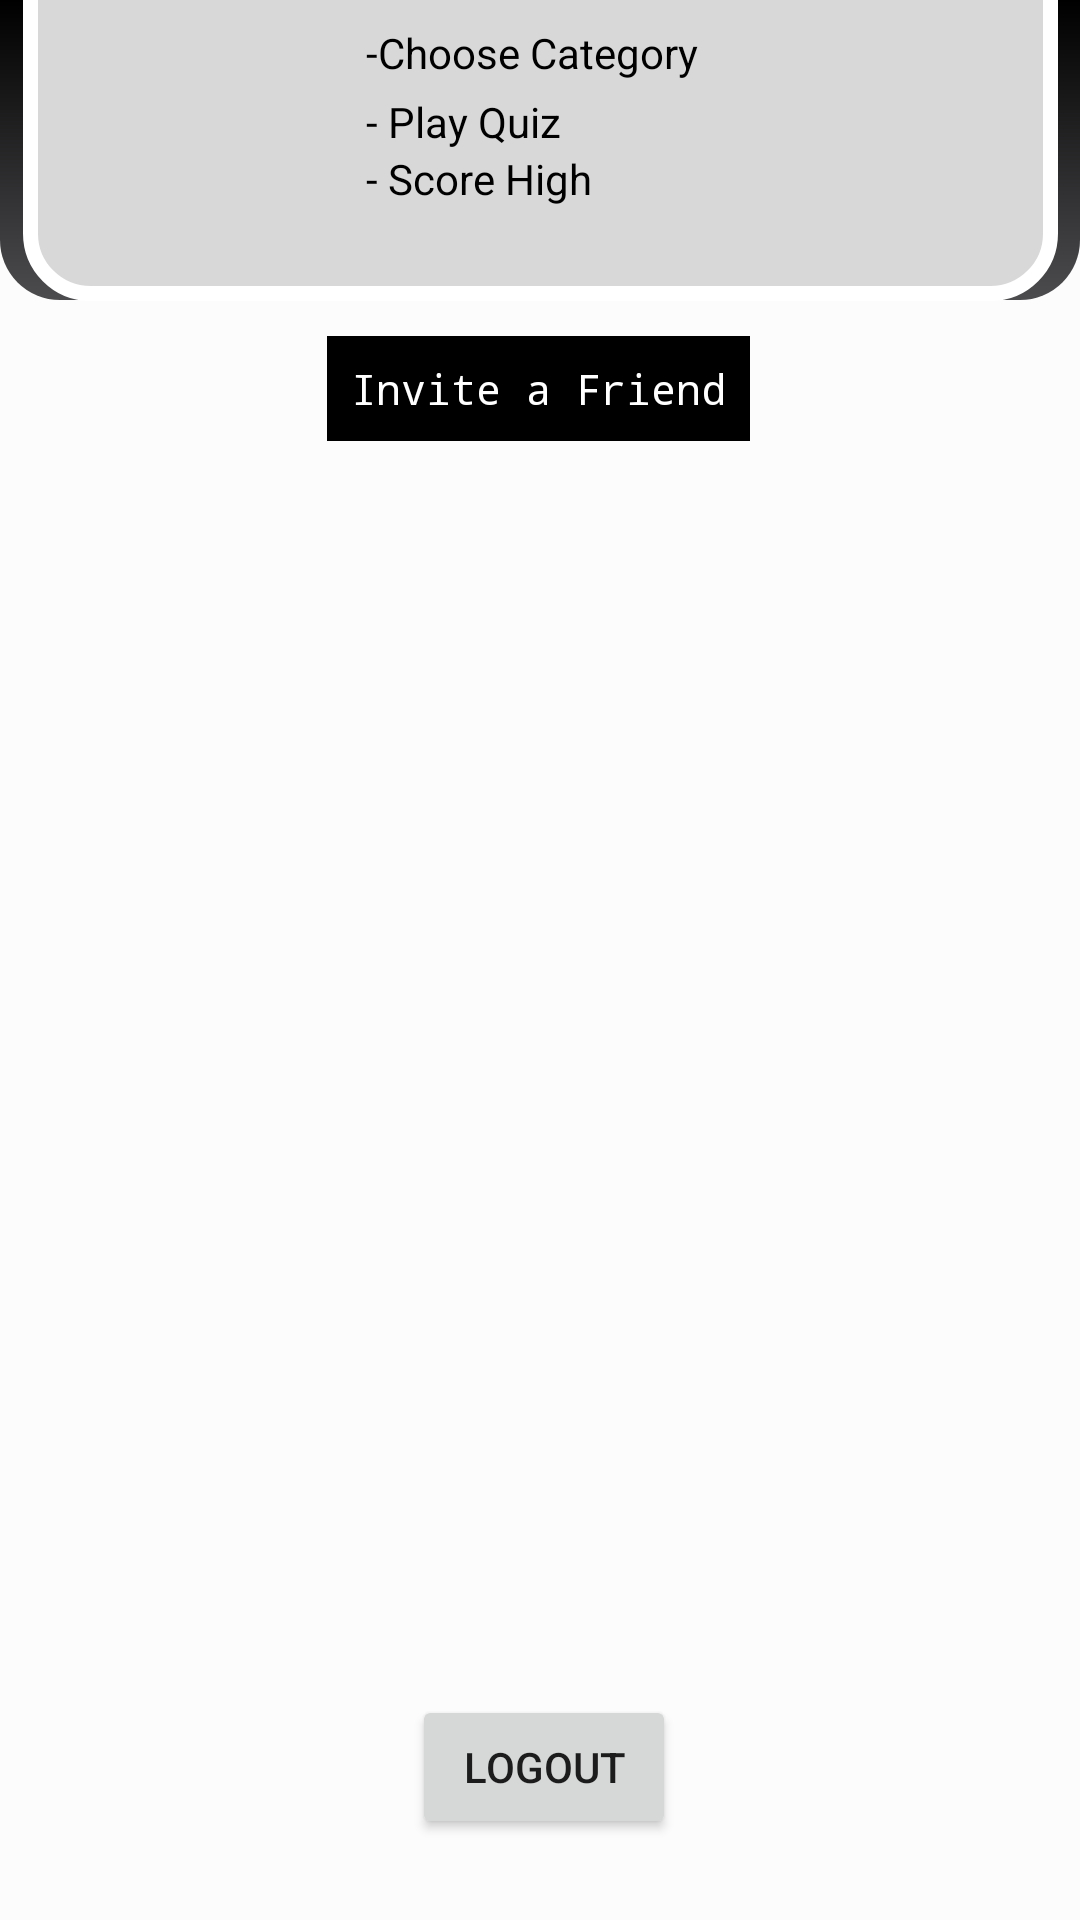

Write the Android layout XML for this screen, with the resource values it uses.
<!-- AndroidManifest.xml: application theme Theme.Sharpner -->
<!-- res/layout/fragment_home.xml -->
<?xml version="1.0" encoding="utf-8"?>
<androidx.constraintlayout.widget.ConstraintLayout xmlns:android="http://schemas.android.com/apk/res/android"
    xmlns:app="http://schemas.android.com/apk/res-auto"
    xmlns:tools="http://schemas.android.com/tools"
    android:layout_width="match_parent"
    android:layout_height="match_parent"
    android:layout_gravity="center"
    android:background="#FDFCFC"
    tools:context=".MainActivity">

    <View
        android:id="@+id/view2"
        android:layout_width="0dp"
        android:layout_height="100dp"
        android:layout_gravity="center"
        android:background="@drawable/background_bottom"
        app:layout_constraintBottom_toBottomOf="parent"
        app:layout_constraintEnd_toEndOf="parent"
        app:layout_constraintHorizontal_bias="0.0"
        app:layout_constraintStart_toStartOf="parent"
        app:layout_constraintTop_toTopOf="parent"
        app:layout_constraintVertical_bias="0.0" />

    <View
        android:id="@+id/view3"
        android:layout_width="345dp"
        android:layout_height="142dp"
        android:layout_marginBottom="540dp"
        android:background="@drawable/round_box"
        app:layout_constraintBottom_toBottomOf="parent"
        app:layout_constraintEnd_toEndOf="parent"
        app:layout_constraintStart_toStartOf="parent" />

    <ImageView
        android:id="@+id/imageView4"
        android:layout_width="70dp"
        android:layout_height="70dp"
        android:layout_marginStart="16dp"
        android:layout_marginLeft="16dp"
        android:contentDescription="@string/instructions"
        app:layout_constraintBottom_toBottomOf="@+id/view3"
        app:layout_constraintEnd_toEndOf="@+id/view3"
        app:layout_constraintHorizontal_bias="0.0"
        app:layout_constraintStart_toStartOf="@+id/view3"
        app:layout_constraintTop_toTopOf="@+id/view3"
        app:srcCompat="@drawable/ideas" />

    <TextView
        android:id="@+id/textView3"
        android:layout_width="wrap_content"
        android:layout_height="wrap_content"
        android:fontFamily="monospace"
        android:text="INSTRUCTIONS"
        android:textColor="@color/black"
        android:textSize="20sp"
        android:textStyle="bold"
        app:layout_constraintBottom_toBottomOf="@+id/view3"
        app:layout_constraintEnd_toEndOf="@+id/view3"
        app:layout_constraintHorizontal_bias="0.568"
        app:layout_constraintStart_toStartOf="@+id/view3"
        app:layout_constraintTop_toTopOf="@+id/view3"
        app:layout_constraintVertical_bias="0.096" />

    <TextView
        android:id="@+id/textView2"
        android:layout_width="wrap_content"
        android:layout_height="wrap_content"
        android:layout_marginTop="12dp"
        android:layout_marginBottom="5dp"
        android:text="-Choose Category"
        android:textColor="@color/black"
        app:layout_constraintBottom_toTopOf="@+id/textView4"
        app:layout_constraintEnd_toEndOf="@+id/textView3"
        app:layout_constraintHorizontal_bias="0.0"
        app:layout_constraintStart_toStartOf="@+id/textView3"
        app:layout_constraintTop_toBottomOf="@+id/textView3" />

    <TextView
        android:id="@+id/textView4"
        android:layout_width="wrap_content"
        android:layout_height="wrap_content"
        android:layout_marginTop="4dp"
        android:text="- Play Quiz"
        android:textColor="@color/black"
        app:layout_constraintEnd_toEndOf="@+id/textView2"
        app:layout_constraintHorizontal_bias="0.0"
        app:layout_constraintStart_toStartOf="@+id/textView2"
        app:layout_constraintTop_toBottomOf="@+id/textView2" />

    <TextView
        android:id="@+id/textView6"
        android:layout_width="86dp"
        android:layout_height="21dp"
        android:text="- Score High"
        android:textColor="@color/black"
        app:layout_constraintBottom_toBottomOf="@+id/view3"
        app:layout_constraintEnd_toEndOf="@+id/textView4"
        app:layout_constraintHorizontal_bias="0.0"
        app:layout_constraintStart_toStartOf="@+id/textView4"
        app:layout_constraintTop_toBottomOf="@+id/textView4"
        app:layout_constraintVertical_bias="0.0" />

    <androidx.recyclerview.widget.RecyclerView
        android:id="@+id/categorylist"
        android:layout_width="380dp"
        android:layout_height="397dp"
        android:layout_marginStart="8dp"
        android:layout_marginTop="60dp"
        android:layout_marginEnd="8dp"
        app:layout_constraintEnd_toEndOf="parent"
        app:layout_constraintHorizontal_bias="0.466"
        app:layout_constraintStart_toStartOf="parent"
        app:layout_constraintTop_toBottomOf="@+id/view3" />

    <TextView
        android:id="@+id/inviteBtn"
        android:layout_width="wrap_content"
        android:layout_height="wrap_content"
        android:layout_marginStart="24dp"
        android:layout_marginEnd="24dp"
        android:background="@color/black"
        android:fontFamily="monospace"
        android:gravity="center"
        android:padding="8dp"
        android:text="Invite a Friend"
        android:textColor="@color/white"
        app:layout_constraintBottom_toTopOf="@+id/categorylist"
        app:layout_constraintEnd_toEndOf="parent"
        app:layout_constraintHorizontal_bias="0.497"
        app:layout_constraintStart_toStartOf="parent"
        app:layout_constraintTop_toBottomOf="@+id/view3"
        app:layout_constraintVertical_bias="0.486" />

    <Button
        android:id="@+id/logoutBtn"
        android:layout_width="wrap_content"
        android:layout_height="wrap_content"
        android:layout_marginTop="8dp"
        android:layout_marginBottom="27dp"
        android:text="Logout"
        app:layout_constraintBottom_toBottomOf="parent"
        app:layout_constraintEnd_toEndOf="@+id/categorylist"
        app:layout_constraintStart_toStartOf="@+id/categorylist"
        app:layout_constraintTop_toBottomOf="@+id/categorylist" />

</androidx.constraintlayout.widget.ConstraintLayout>
<!-- resources referenced by this layout -->
<resources>
  <color name="black">#000000</color>
  <color name="white">#FFFFFF</color>
  <!-- drawable background_bottom (drawable) -->
  <?xml version="1.0" encoding="utf-8"?>
  <shape xmlns:android="http://schemas.android.com/apk/res/android">
      <gradient android:startColor="@color/black" android:endColor="@color/grey" android:angle="270">
  </gradient>
      <corners android:bottomLeftRadius="20dp" android:bottomRightRadius="20dp"></corners>
  </shape>
  <!-- drawable round_box (drawable) -->
  <?xml version="1.0" encoding="utf-8"?>
  <shape xmlns:android="http://schemas.android.com/apk/res/android">
  <gradient android:startColor="@color/light_grey" android:endColor="@color/light_grey"></gradient>
  <corners android:radius="20dp"></corners>
      <stroke android:width="5dp" android:color="@color/white"></stroke>
  </shape>
  <string name="instructions">instructions</string>
  <style name="Theme.Sharpner" parent="Theme.MaterialComponents.DayNight.DarkActionBar">
          
  
          <item name="colorOnPrimary">@color/white</item>
          
  
          <item name="colorOnSecondary">@color/black</item>
          
          <item name="android:statusBarColor" tools:targetApi="l">?attr/colorPrimaryVariant</item>
          
          <item name="windowActionBar">false</item>
          <item name="windowNoTitle">true</item>
      </style>
  <color name="grey">#4C4B4E</color>
  <color name="light_grey">#D8D8D8</color>
</resources>
